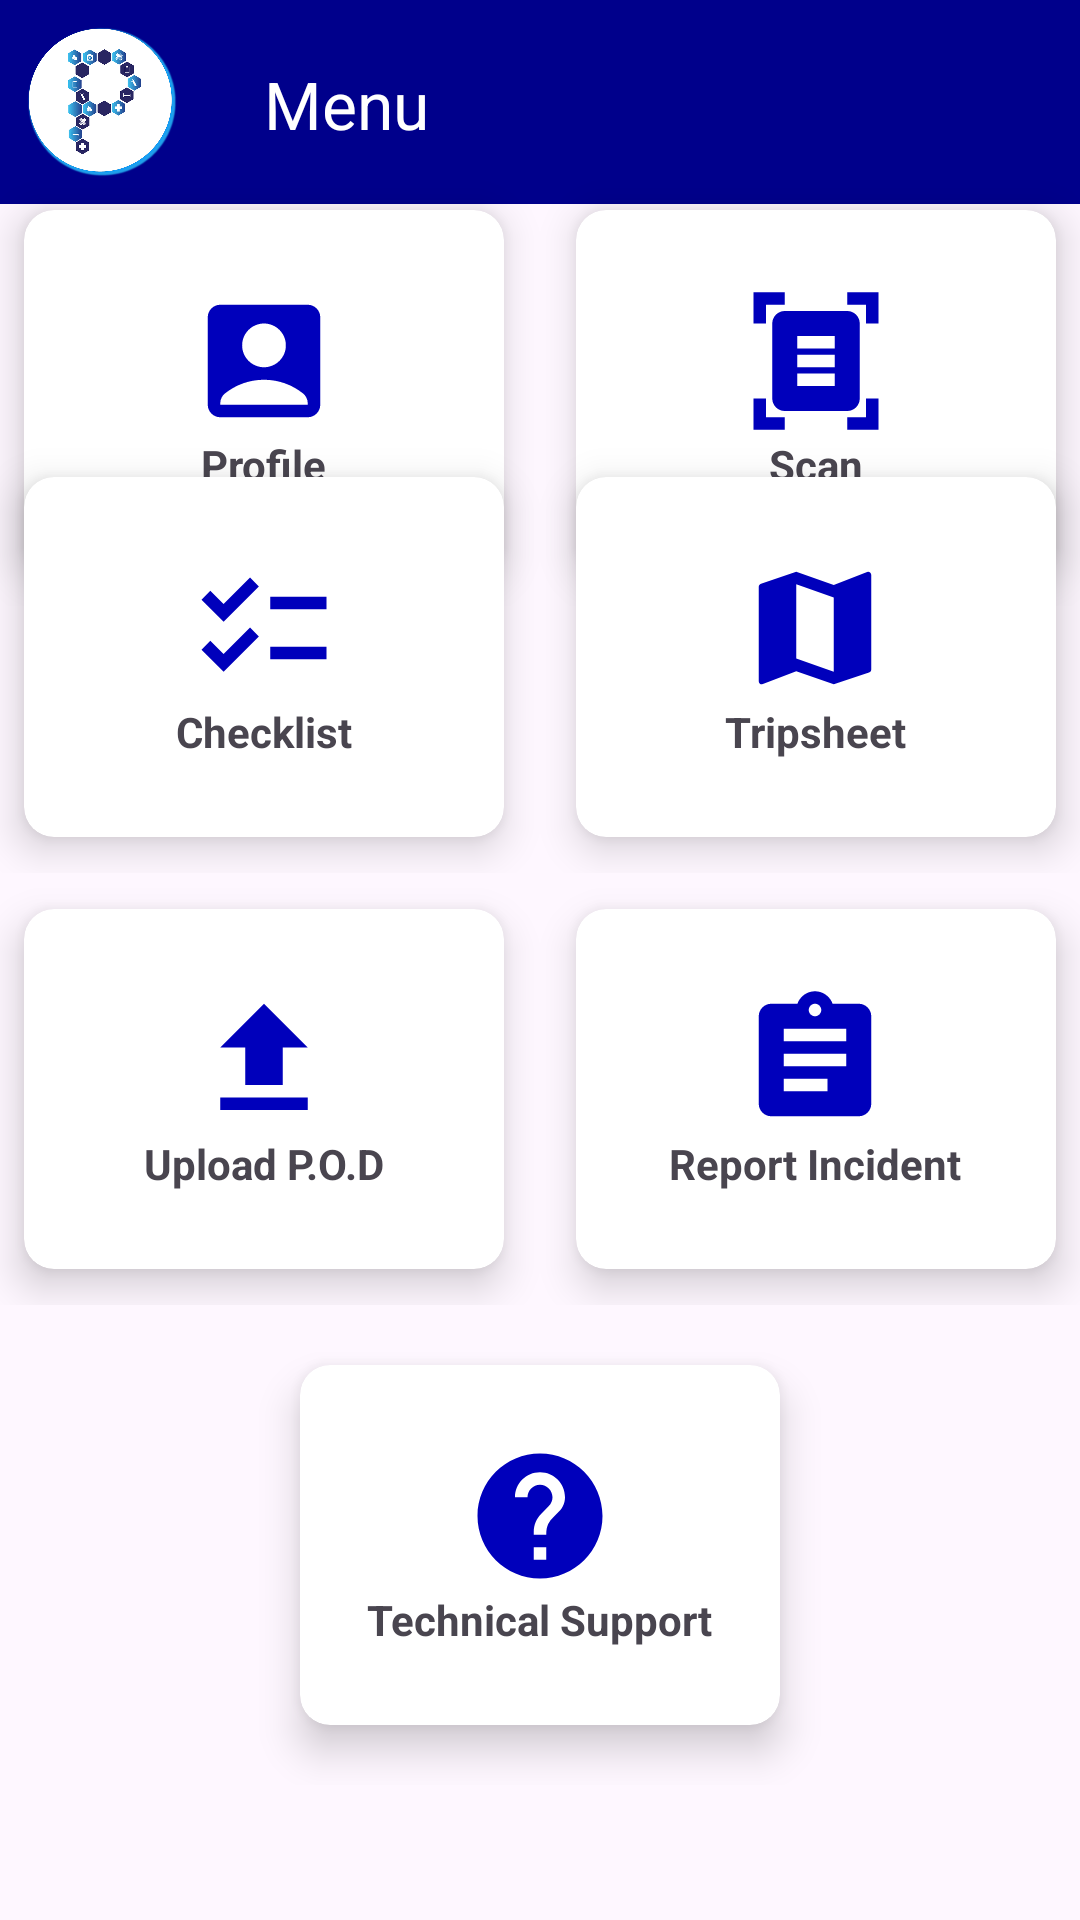

Android layout source for this screen:
<!-- AndroidManifest.xml: application theme Theme.ProDriver -->
<!-- res/layout/activity_menu_screen.xml -->
<?xml version="1.0" encoding="utf-8"?>
<androidx.constraintlayout.widget.ConstraintLayout xmlns:android="http://schemas.android.com/apk/res/android"
    xmlns:app="http://schemas.android.com/apk/res-auto"
    xmlns:tools="http://schemas.android.com/tools"
    android:layout_width="match_parent"
    android:layout_height="match_parent"

    tools:context=".MenuScreen">
    
    <LinearLayout
        android:id="@+id/linearLayout5"
        android:layout_width="0dp"
        android:layout_height="wrap_content"
        android:background="#00008B"
        app:layout_constraintEnd_toEndOf="parent"
        app:layout_constraintStart_toStartOf="parent"
        app:layout_constraintTop_toTopOf="parent">

        <ImageView
            android:layout_width="50dp"
            android:layout_height="50dp"
            android:layout_margin="9dp"
            android:src="@drawable/logo" />

        <com.google.android.material.appbar.AppBarLayout
            android:layout_width="match_parent"
            android:layout_height="wrap_content">

            <androidx.appcompat.widget.Toolbar
                android:layout_width="match_parent"
                android:layout_height="wrap_content"
                android:background="#00008B"
                app:title="Menu"
                app:titleMarginStart="20dp"
                app:titleMarginTop="20dp"
                app:titleTextColor="@color/white" />

        </com.google.android.material.appbar.AppBarLayout>


    </LinearLayout>

    

    

    <LinearLayout
        android:id="@+id/linearLayout"
        android:layout_width="match_parent"
        android:layout_height="wrap_content"
        android:paddingTop="30dp"
        android:gravity="center_horizontal"
        app:layout_constraintBottom_toTopOf="@+id/linearLayout4"
        app:layout_constraintEnd_toEndOf="parent"
        app:layout_constraintHorizontal_bias="0.0"
        app:layout_constraintStart_toStartOf="parent"
        app:layout_constraintTop_toBottomOf="@+id/linearLayout5"
        app:layout_constraintVertical_bias="0.423">

        <androidx.cardview.widget.CardView
            android:layout_width="160dp"
            android:layout_height="120dp"
            android:layout_margin="12dp"
            app:cardCornerRadius="10dp"
            app:cardElevation="8dp">

            <LinearLayout
                android:layout_width="wrap_content"
                android:layout_height="wrap_content"
                android:layout_gravity="center_horizontal|center_vertical"
                android:gravity="center"
                android:orientation="vertical">

                <ImageView
                    android:layout_width="50dp"
                    android:layout_height="50dp"
                    android:src="@drawable/profile" />

                <TextView
                    android:layout_width="wrap_content"
                    android:layout_height="wrap_content"
                    android:text="@string/profile"
                    android:textStyle="bold" />

            </LinearLayout>
        </androidx.cardview.widget.CardView>

        <androidx.cardview.widget.CardView
            android:layout_width="160dp"
            android:layout_height="120dp"
            android:layout_margin="12dp"
            app:cardCornerRadius="10dp"
            app:cardElevation="8dp">

            <LinearLayout
                android:layout_width="wrap_content"
                android:layout_height="wrap_content"
                android:layout_gravity="center_horizontal|center_vertical"
                android:gravity="center"
                android:orientation="vertical">

                <ImageView
                    android:layout_width="50dp"
                    android:layout_height="50dp"
                    android:src="@drawable/scan" />

                <TextView
                    android:layout_width="wrap_content"
                    android:layout_height="wrap_content"
                    android:text="@string/scan"
                    android:textStyle="bold" />

            </LinearLayout>
        </androidx.cardview.widget.CardView>

    </LinearLayout>

    

    
    <LinearLayout
        android:id="@+id/linearLayout4"
        android:layout_width="match_parent"
        android:layout_height="wrap_content"
        android:gravity="center_horizontal"
        app:layout_constraintBottom_toTopOf="@+id/linearLayout3"
        app:layout_constraintEnd_toEndOf="parent"
        app:layout_constraintHorizontal_bias="0.0"
        app:layout_constraintStart_toStartOf="parent">

        <androidx.cardview.widget.CardView
            android:layout_width="160dp"
            android:layout_height="120dp"
            android:layout_margin="12dp"
            app:cardCornerRadius="10dp"
            app:cardElevation="8dp">

            <LinearLayout
                android:layout_width="wrap_content"
                android:layout_height="wrap_content"
                android:layout_gravity="center_horizontal|center_vertical"
                android:gravity="center"
                android:orientation="vertical">

                <ImageView
                    android:layout_width="50dp"
                    android:layout_height="50dp"
                    android:src="@drawable/checklist" />

                <TextView
                    android:layout_width="wrap_content"
                    android:layout_height="wrap_content"
                    android:text="@string/checklist"
                    android:textStyle="bold" />

            </LinearLayout>
        </androidx.cardview.widget.CardView>

        <androidx.cardview.widget.CardView
            android:layout_width="160dp"
            android:layout_height="120dp"
            android:layout_margin="12dp"
            app:cardCornerRadius="10dp"
            app:cardElevation="8dp">

            <LinearLayout
                android:layout_width="wrap_content"
                android:layout_height="wrap_content"
                android:layout_gravity="center_horizontal|center_vertical"
                android:gravity="center"
                android:orientation="vertical">

                <ImageView
                    android:layout_width="50dp"
                    android:layout_height="50dp"
                    android:src="@drawable/tripsheet" />

                <TextView
                    android:layout_width="wrap_content"
                    android:layout_height="wrap_content"
                    android:text="@string/tripsheet"
                    android:textStyle="bold" />

            </LinearLayout>
        </androidx.cardview.widget.CardView>

    </LinearLayout>

    <LinearLayout
        android:id="@+id/linearLayout3"
        android:layout_width="match_parent"
        android:layout_height="wrap_content"
        android:gravity="center_horizontal"
        app:layout_constraintBottom_toTopOf="@+id/linearLayout2"
        app:layout_constraintEnd_toEndOf="parent"
        app:layout_constraintHorizontal_bias="0.0"
        app:layout_constraintStart_toStartOf="parent">

        <androidx.cardview.widget.CardView
            android:layout_width="160dp"
            android:layout_height="120dp"
            android:layout_margin="12dp"
            app:cardCornerRadius="10dp"
            app:cardElevation="8dp">

            <LinearLayout
                android:layout_width="wrap_content"
                android:layout_height="wrap_content"
                android:layout_gravity="center_horizontal|center_vertical"
                android:gravity="center"
                android:orientation="vertical">

                <ImageView
                    android:layout_width="50dp"
                    android:layout_height="50dp"
                    android:src="@drawable/upload" />

                <TextView
                    android:layout_width="wrap_content"
                    android:layout_height="wrap_content"
                    android:text="@string/upload_p_o_d"
                    android:textStyle="bold" />

            </LinearLayout>
        </androidx.cardview.widget.CardView>

        <androidx.cardview.widget.CardView
            android:layout_width="160dp"
            android:layout_height="120dp"
            android:layout_margin="12dp"
            app:cardCornerRadius="10dp"
            app:cardElevation="8dp">

            <LinearLayout
                android:layout_width="wrap_content"
                android:layout_height="wrap_content"
                android:layout_gravity="center_horizontal|center_vertical"
                android:gravity="center"
                android:orientation="vertical">

                <ImageView
                    android:layout_width="50dp"
                    android:layout_height="50dp"
                    android:src="@drawable/report" />

                <TextView
                    android:layout_width="wrap_content"
                    android:layout_height="wrap_content"
                    android:text="@string/report_incident"
                    android:textStyle="bold" />

            </LinearLayout>
        </androidx.cardview.widget.CardView>

    </LinearLayout>

    <LinearLayout
        android:id="@+id/linearLayout2"
        android:layout_width="match_parent"
        android:layout_height="wrap_content"
        android:gravity="center_horizontal"
        android:layout_marginBottom="45dp"
        app:layout_constraintBottom_toBottomOf="parent"
        app:layout_constraintEnd_toEndOf="parent"
        app:layout_constraintStart_toStartOf="parent">

        <androidx.cardview.widget.CardView
            android:layout_width="160dp"
            android:layout_height="120dp"
            android:layout_margin="20dp"
            app:cardCornerRadius="10dp"
            app:cardElevation="8dp">

            <LinearLayout
                android:layout_width="wrap_content"
                android:layout_height="wrap_content"
                android:layout_gravity="center_horizontal|center_vertical"
                android:gravity="center"
                android:orientation="vertical">

                <ImageView
                    android:layout_width="50dp"
                    android:layout_height="50dp"
                    android:src="@drawable/techsupport" />

                <TextView
                    android:layout_width="wrap_content"
                    android:layout_height="wrap_content"
                    android:text="@string/technical_support"
                    android:textStyle="bold" />

            </LinearLayout>
        </androidx.cardview.widget.CardView>


    </LinearLayout>


</androidx.constraintlayout.widget.ConstraintLayout>
<!-- resources referenced by this layout -->
<resources>
  <color name="white">#FFFFFFFF</color>
  <!-- drawable checklist (drawable) -->
  <vector android:height="24dp" android:tint="#0000BB"
      android:viewportHeight="24" android:viewportWidth="24"
      android:width="24dp" xmlns:android="http://schemas.android.com/apk/res/android">
      <path android:fillColor="@android:color/white" android:pathData="M22,7h-9v2h9V7zM22,15h-9v2h9V15zM5.54,11L2,7.46l1.41,-1.41l2.12,2.12l4.24,-4.24l1.41,1.41L5.54,11zM5.54,19L2,15.46l1.41,-1.41l2.12,2.12l4.24,-4.24l1.41,1.41L5.54,19z"/>
  </vector>
  <!-- drawable profile (drawable) -->
  <vector android:height="24dp" android:tint="#0000BB"
      android:viewportHeight="24" android:viewportWidth="24"
      android:width="24dp" xmlns:android="http://schemas.android.com/apk/res/android">
      <path android:fillColor="@android:color/white" android:pathData="M19,3H5C3.9,3 3,3.9 3,5v14c0,1.1 0.9,2 2,2h14c1.1,0 2,-0.9 2,-2V5C21,3.9 20.1,3 19,3zM12,6c1.93,0 3.5,1.57 3.5,3.5c0,1.93 -1.57,3.5 -3.5,3.5s-3.5,-1.57 -3.5,-3.5C8.5,7.57 10.07,6 12,6zM19,19H5v-0.23c0,-0.62 0.28,-1.2 0.76,-1.58C7.47,15.82 9.64,15 12,15s4.53,0.82 6.24,2.19c0.48,0.38 0.76,0.97 0.76,1.58V19z"/>
  </vector>
  <!-- drawable report (drawable) -->
  <vector android:autoMirrored="true" android:height="24dp"
      android:tint="#0000BB" android:viewportHeight="24"
      android:viewportWidth="24" android:width="24dp" xmlns:android="http://schemas.android.com/apk/res/android">
      <path android:fillColor="@android:color/white" android:pathData="M19,3h-4.18C14.4,1.84 13.3,1 12,1c-1.3,0 -2.4,0.84 -2.82,2L5,3c-1.1,0 -2,0.9 -2,2v14c0,1.1 0.9,2 2,2h14c1.1,0 2,-0.9 2,-2L21,5c0,-1.1 -0.9,-2 -2,-2zM12,3c0.55,0 1,0.45 1,1s-0.45,1 -1,1 -1,-0.45 -1,-1 0.45,-1 1,-1zM14,17L7,17v-2h7v2zM17,13L7,13v-2h10v2zM17,9L7,9L7,7h10v2z"/>
  </vector>
  <!-- drawable scan (drawable) -->
  <vector android:height="24dp" android:tint="#0000BB"
      android:viewportHeight="24" android:viewportWidth="24"
      android:width="24dp" xmlns:android="http://schemas.android.com/apk/res/android">
      <path android:fillColor="@android:color/white" android:pathData="M7,3H4v3H2V1h5V3zM22,6V1h-5v2h3v3H22zM7,21H4v-3H2v5h5V21zM20,18v3h-3v2h5v-5H20zM19,18c0,1.1 -0.9,2 -2,2H7c-1.1,0 -2,-0.9 -2,-2V6c0,-1.1 0.9,-2 2,-2h10c1.1,0 2,0.9 2,2V18zM15,8H9v2h6V8zM15,11H9v2h6V11zM15,14H9v2h6V14z"/>
  </vector>
  <!-- drawable tripsheet (drawable) -->
  <vector android:height="24dp" android:tint="#0000BB"
      android:viewportHeight="24" android:viewportWidth="24"
      android:width="24dp" xmlns:android="http://schemas.android.com/apk/res/android">
      <path android:fillColor="@android:color/white" android:pathData="M20.5,3l-0.16,0.03L15,5.1 9,3 3.36,4.9c-0.21,0.07 -0.36,0.25 -0.36,0.48V20.5c0,0.28 0.22,0.5 0.5,0.5l0.16,-0.03L9,18.9l6,2.1 5.64,-1.9c0.21,-0.07 0.36,-0.25 0.36,-0.48V3.5c0,-0.28 -0.22,-0.5 -0.5,-0.5zM15,19l-6,-2.11V5l6,2.11V19z"/>
  </vector>
  <!-- drawable upload (drawable) -->
  <vector android:height="24dp" android:tint="#0000BB"
      android:viewportHeight="24" android:viewportWidth="24"
      android:width="24dp" xmlns:android="http://schemas.android.com/apk/res/android">
      <path android:fillColor="@android:color/white" android:pathData="M9,16h6v-6h4l-7,-7 -7,7h4zM5,18h14v2L5,20z"/>
  </vector>
  <string name="checklist">Checklist</string>
  <string name="profile">Profile</string>
  <string name="report_incident">Report Incident</string>
  <string name="scan">Scan  </string>
  <string name="technical_support">Technical Support</string>
  <string name="tripsheet">Tripsheet</string>
  <string name="upload_p_o_d">Upload P.O.D</string>
  <style name="Theme.ProDriver" parent="Base.Theme.ProDriver" />
  <style name="Base.Theme.ProDriver" parent="Theme.Material3.DayNight.NoActionBar">
          
          
      </style>
</resources>
